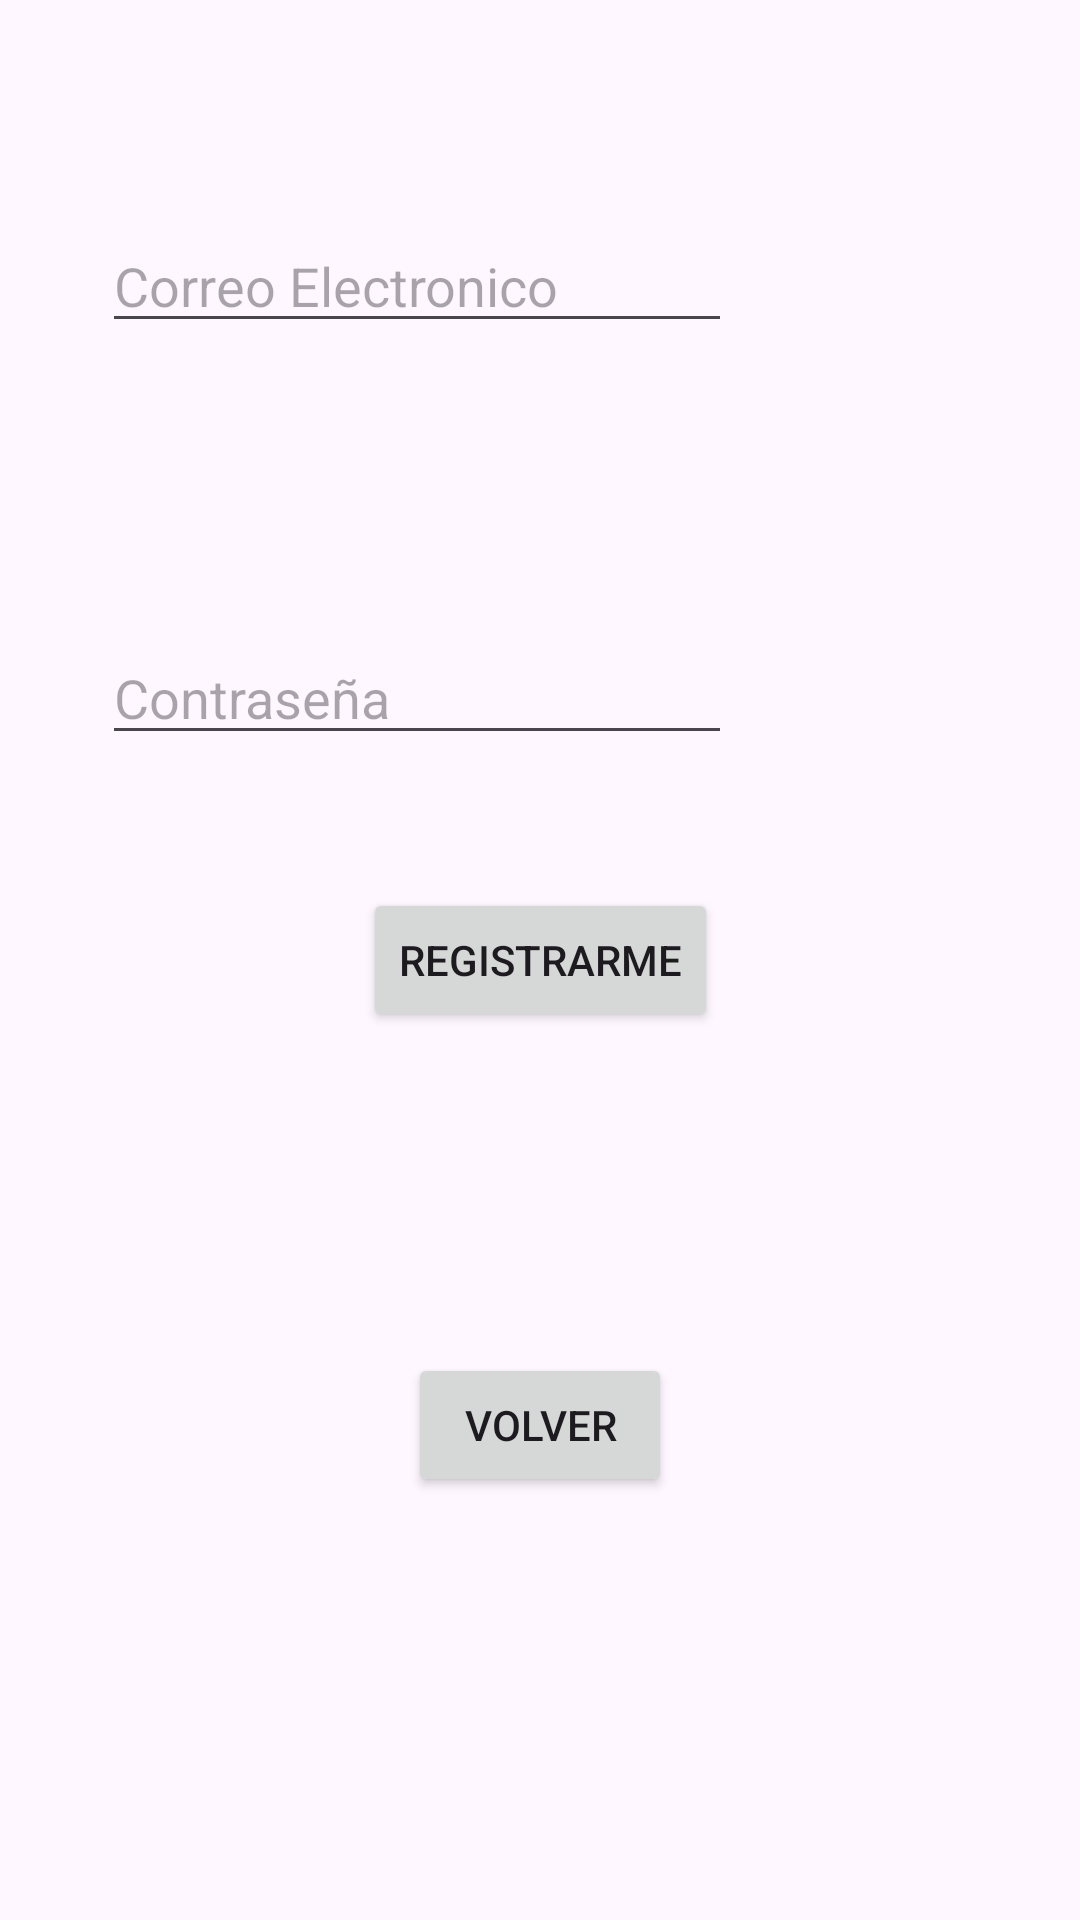

This screen was rendered from an Android layout file. Write that file and the resources it references.
<!-- AndroidManifest.xml: application theme Theme.Actividad20Octubre -->
<!-- res/layout/fragment_register.xml -->
<?xml version="1.0" encoding="utf-8"?>
<FrameLayout xmlns:android="http://schemas.android.com/apk/res/android"
    xmlns:app="http://schemas.android.com/apk/res-auto"
    xmlns:tools="http://schemas.android.com/tools"
    android:layout_width="match_parent"
    android:layout_height="match_parent"
    tools:context=".fragments.RegisterFragment">

    <androidx.constraintlayout.widget.ConstraintLayout
        android:layout_width="match_parent"
        android:layout_height="match_parent">

        <Button
            android:id="@+id/btnVolver"
            android:layout_width="wrap_content"
            android:layout_height="wrap_content"
            android:text="Volver"
            app:layout_constraintBottom_toBottomOf="parent"
            app:layout_constraintEnd_toEndOf="parent"
            app:layout_constraintStart_toStartOf="parent"
            app:layout_constraintTop_toTopOf="parent"
            app:layout_constraintVertical_bias="0.762" />

        <EditText
            android:id="@+id/editTextTextPassword"
            android:layout_width="wrap_content"
            android:layout_height="wrap_content"
            android:layout_marginStart="85dp"
            android:layout_marginTop="61dp"
            android:layout_marginEnd="116dp"
            android:ems="10"
            android:hint="Contraseña"
            android:inputType="textPassword"
            app:layout_constraintBottom_toBottomOf="parent"
            app:layout_constraintEnd_toEndOf="parent"
            app:layout_constraintHorizontal_bias="1.0"
            app:layout_constraintStart_toStartOf="parent"
            app:layout_constraintTop_toTopOf="parent"
            app:layout_constraintVertical_bias="0.278" />

        <EditText
            android:id="@+id/editTextTextEmailAddress"
            android:layout_width="wrap_content"
            android:layout_height="wrap_content"
            android:layout_marginStart="85dp"
            android:layout_marginEnd="116dp"
            android:layout_marginBottom="61dp"
            android:ems="10"
            android:hint="Correo Electronico"
            android:inputType="textEmailAddress"
            app:layout_constraintBottom_toBottomOf="parent"
            app:layout_constraintEnd_toEndOf="parent"
            app:layout_constraintHorizontal_bias="1.0"
            app:layout_constraintStart_toStartOf="parent"
            app:layout_constraintTop_toTopOf="parent"
            app:layout_constraintVertical_bias="0.136" />

        <Button
            android:id="@+id/button3"
            android:layout_width="wrap_content"
            android:layout_height="wrap_content"
            android:text="Registrarme"
            app:layout_constraintBottom_toBottomOf="parent"
            app:layout_constraintEnd_toEndOf="parent"
            app:layout_constraintStart_toStartOf="parent"
            app:layout_constraintTop_toTopOf="parent" />
    </androidx.constraintlayout.widget.ConstraintLayout>
</FrameLayout>
<!-- resources referenced by this layout -->
<resources>
  <style name="Theme.Actividad20Octubre" parent="Base.Theme.Actividad20Octubre" />
  <style name="Base.Theme.Actividad20Octubre" parent="Theme.Material3.DayNight.NoActionBar">
          
          
      </style>
</resources>
